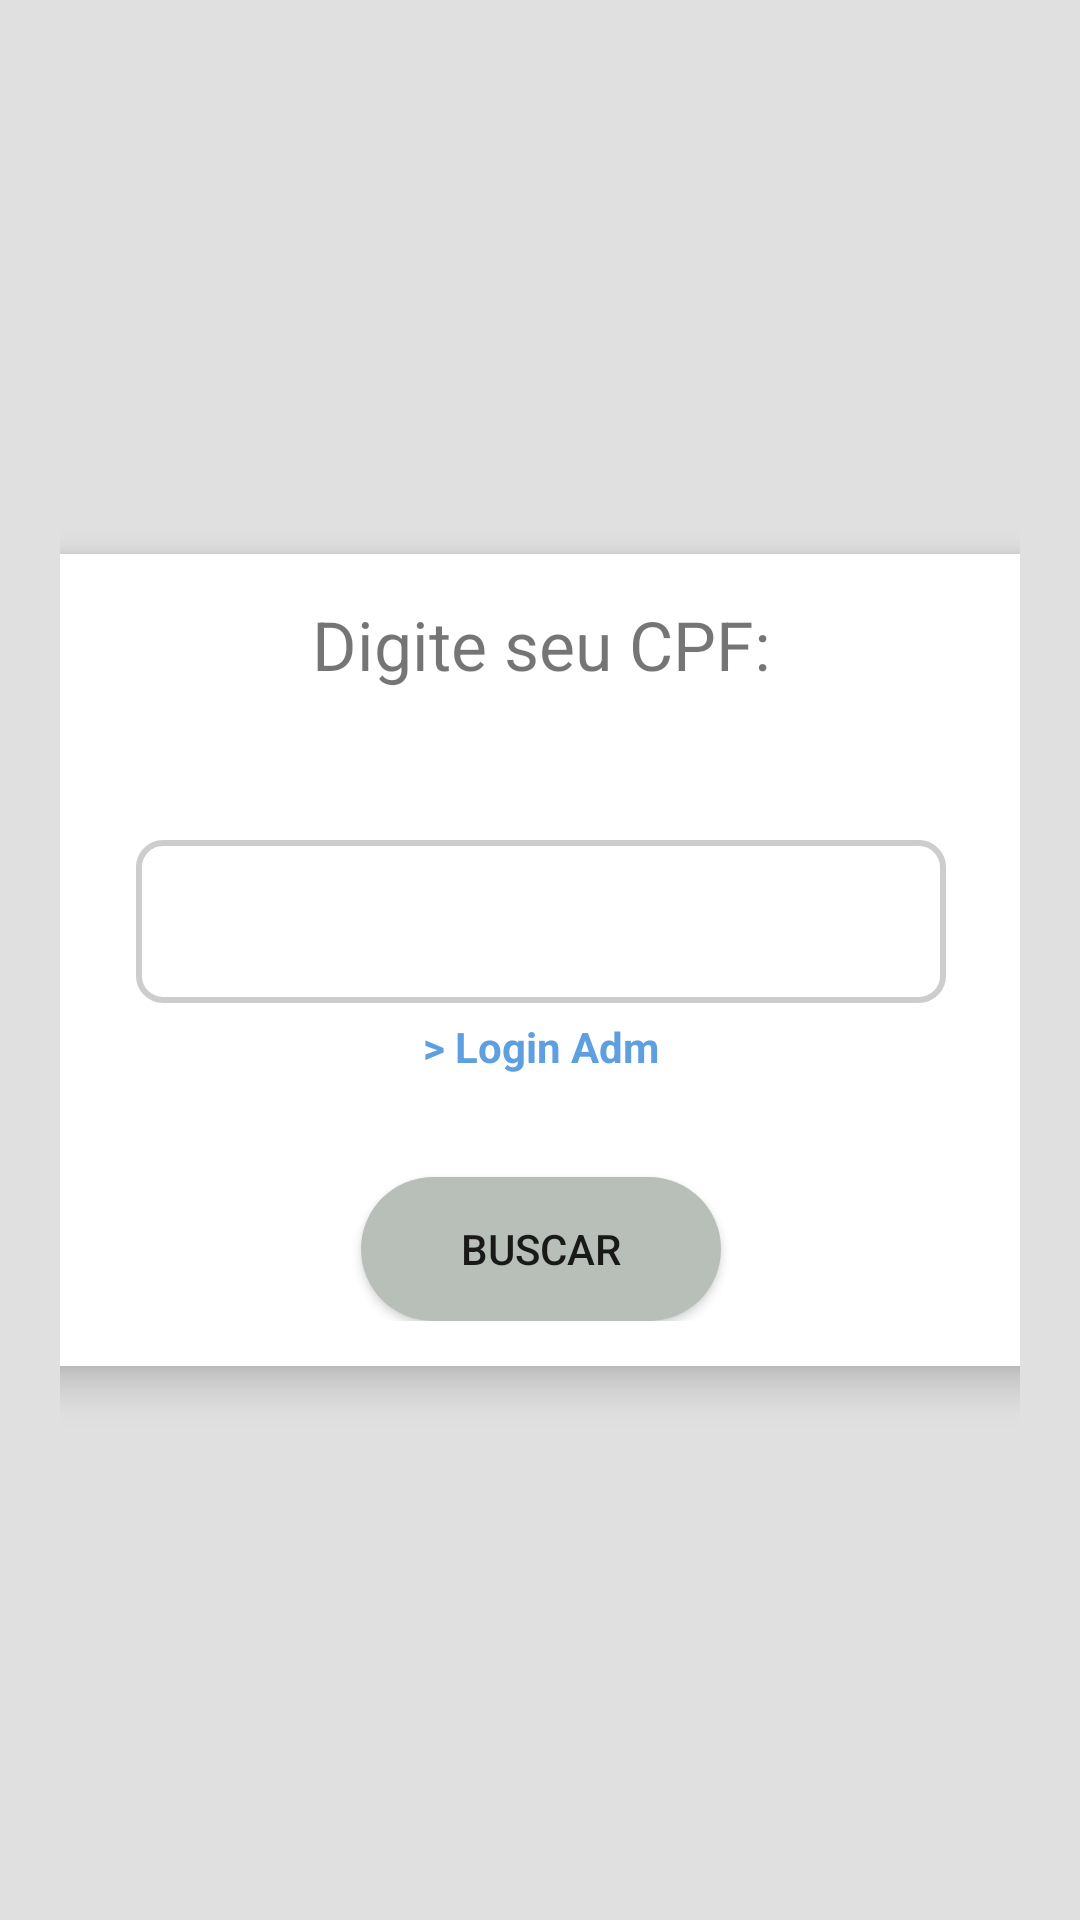

Layout XML and referenced resources for this Android screen:
<!-- AndroidManifest.xml: activity theme SplashTheme -->
<!-- res/layout/activity_main.xml -->
<?xml version="1.0" encoding="utf-8"?>
<androidx.constraintlayout.widget.ConstraintLayout
    xmlns:tools="http://schemas.android.com/tools"
    xmlns:android="http://schemas.android.com/apk/res/android"
    xmlns:app="http://schemas.android.com/apk/res-auto"
    android:id="@+id/constrainet"
    android:layout_width="match_parent"
    android:layout_height="match_parent"
    android:padding="20dp"
    android:background="#E1E0E0"
    >


    <ScrollView
        android:layout_width="350dp"
        android:layout_height="wrap_content"
        app:layout_constraintTop_toTopOf="parent"
        app:layout_constraintEnd_toEndOf="parent"
        app:layout_constraintBottom_toBottomOf="parent"
        app:layout_constraintStart_toStartOf="parent"
        android:background="@color/white"
        android:elevation="8dp"
        app:layout_constraintHorizontal_bias="0.5"
        >

        <androidx.constraintlayout.widget.ConstraintLayout
            android:id="@+id/constraintLy"
            android:layout_width="match_parent"
            android:layout_height="wrap_content"
            android:padding="15dp">

            <TextView
                android:id="@+id/title_find"
                android:layout_width="match_parent"
                android:layout_height="wrap_content"
                android:text="Digite seu CPF:"
                android:textAlignment="center"
                app:layout_constraintTop_toTopOf="parent"
                app:layout_constraintStart_toStartOf="parent"
                app:layout_constraintEnd_toEndOf="parent"
                android:textSize="22.5dp"
                />

            <androidx.appcompat.widget.AppCompatEditText
                android:id="@+id/cpf"
                android:layout_width="match_parent"
                android:layout_height="wrap_content"
                android:layout_marginTop="50dp"
                app:layout_constraintTop_toBottomOf="@id/title_find"
                app:layout_constraintStart_toStartOf="parent"
                app:layout_constraintEnd_toEndOf="parent"
                android:inputType="number"
                android:layout_marginStart="25dp"
                android:layout_marginEnd="25dp"
                android:background="@drawable/border_background"
                android:padding="15dp"
                android:textSize="18dp"
                android:textAlignment="center"
                />
            <androidx.appcompat.widget.AppCompatTextView
                android:id="@+id/login_view"
                android:layout_width="80dp"
                android:layout_height="wrap_content"
                app:layout_constraintTop_toBottomOf="@id/cpf"
                app:layout_constraintStart_toStartOf="parent"
                app:layout_constraintEnd_toEndOf="parent"
                android:textAlignment="center"
                android:text="> Login Adm"
                android:layout_marginTop="5dp"
                android:textColor="#5E9FDF"
                android:textStyle="bold"/>

            <TextView
                android:id="@+id/label_find"
                android:layout_width="match_parent"
                android:layout_height="wrap_content"
                app:layout_constraintStart_toStartOf="parent"
                app:layout_constraintTop_toBottomOf="@id/login_view"
                app:layout_constraintEnd_toEndOf="parent"
                android:textAlignment="center"
                android:textStyle="bold"
                />

            <androidx.appcompat.widget.AppCompatButton
                android:id="@+id/btn_buscar"
                android:layout_width="match_parent"
                android:layout_height="wrap_content"
                app:layout_constraintTop_toBottomOf="@id/label_find"
                android:layout_marginStart="100dp"
                android:layout_marginEnd="100dp"
                android:layout_marginTop="15dp"
                android:text="buscar"
                android:background="@drawable/rounded_button"
                android:elevation="4dp"
                />

        </androidx.constraintlayout.widget.ConstraintLayout>
    </ScrollView>




</androidx.constraintlayout.widget.ConstraintLayout>
<!-- resources referenced by this layout -->
<resources>
  <!-- drawable border_background (drawable) -->
  <?xml version="1.0" encoding="utf-8"?>
      <shape xmlns:android="http://schemas.android.com/apk/res/android">
          <solid android:color="#FFFFFF" /> 
          <corners android:radius="8dp" /> 
          <stroke android:width="2dp"
              android:color="#CDCDCD"
              />
      </shape>
  <!-- drawable rounded_button (drawable) -->
  <?xml version="1.0" encoding="utf-8"?>
  <shape xmlns:android="http://schemas.android.com/apk/res/android">
      <solid android:color="#B8BFB9" /> 
      <corners android:radius="25dp" /> 
      <padding
          android:left="10dp"
          android:right="10dp"
          android:top="10dp"
          android:bottom="10dp" /> 
  </shape>
  <style name="SplashTheme" parent="Theme.AppCompat.DayNight.NoActionBar">
          <item name="android:windowBackground">@drawable/splash</item>
          
      </style>
  <!-- drawable splash: jpeg bitmap (drawable, 17247 bytes) -->
  <!-- not gathered from this repository: default colours our renderer supplied (Android Studio template values) -->
  <color name="white">#FFFFFFFF</color>
</resources>
